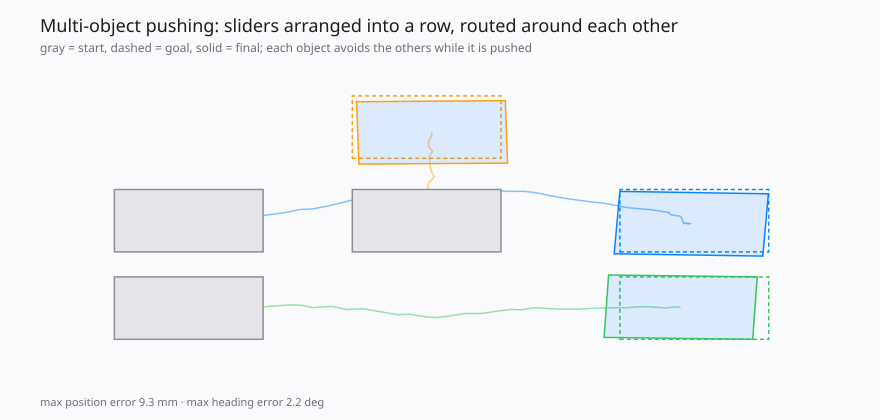

Source data for this figure (header and first rows):
object, goal_x, goal_y, goal_theta, final_x, final_y, final_theta, position_error, heading_error_deg, steps
0, 0.340, 0.000, 0.000, 0.338, -0.005, -0.038, 0.0053, 2.16, 57
1, 0.160, 0.150, 0.000, 0.164, 0.142, 0.016, 0.0092, 0.89, 20
2, 0.340, -0.140, 0.000, 0.331, -0.139, -0.030, 0.0093, 1.74, 42
